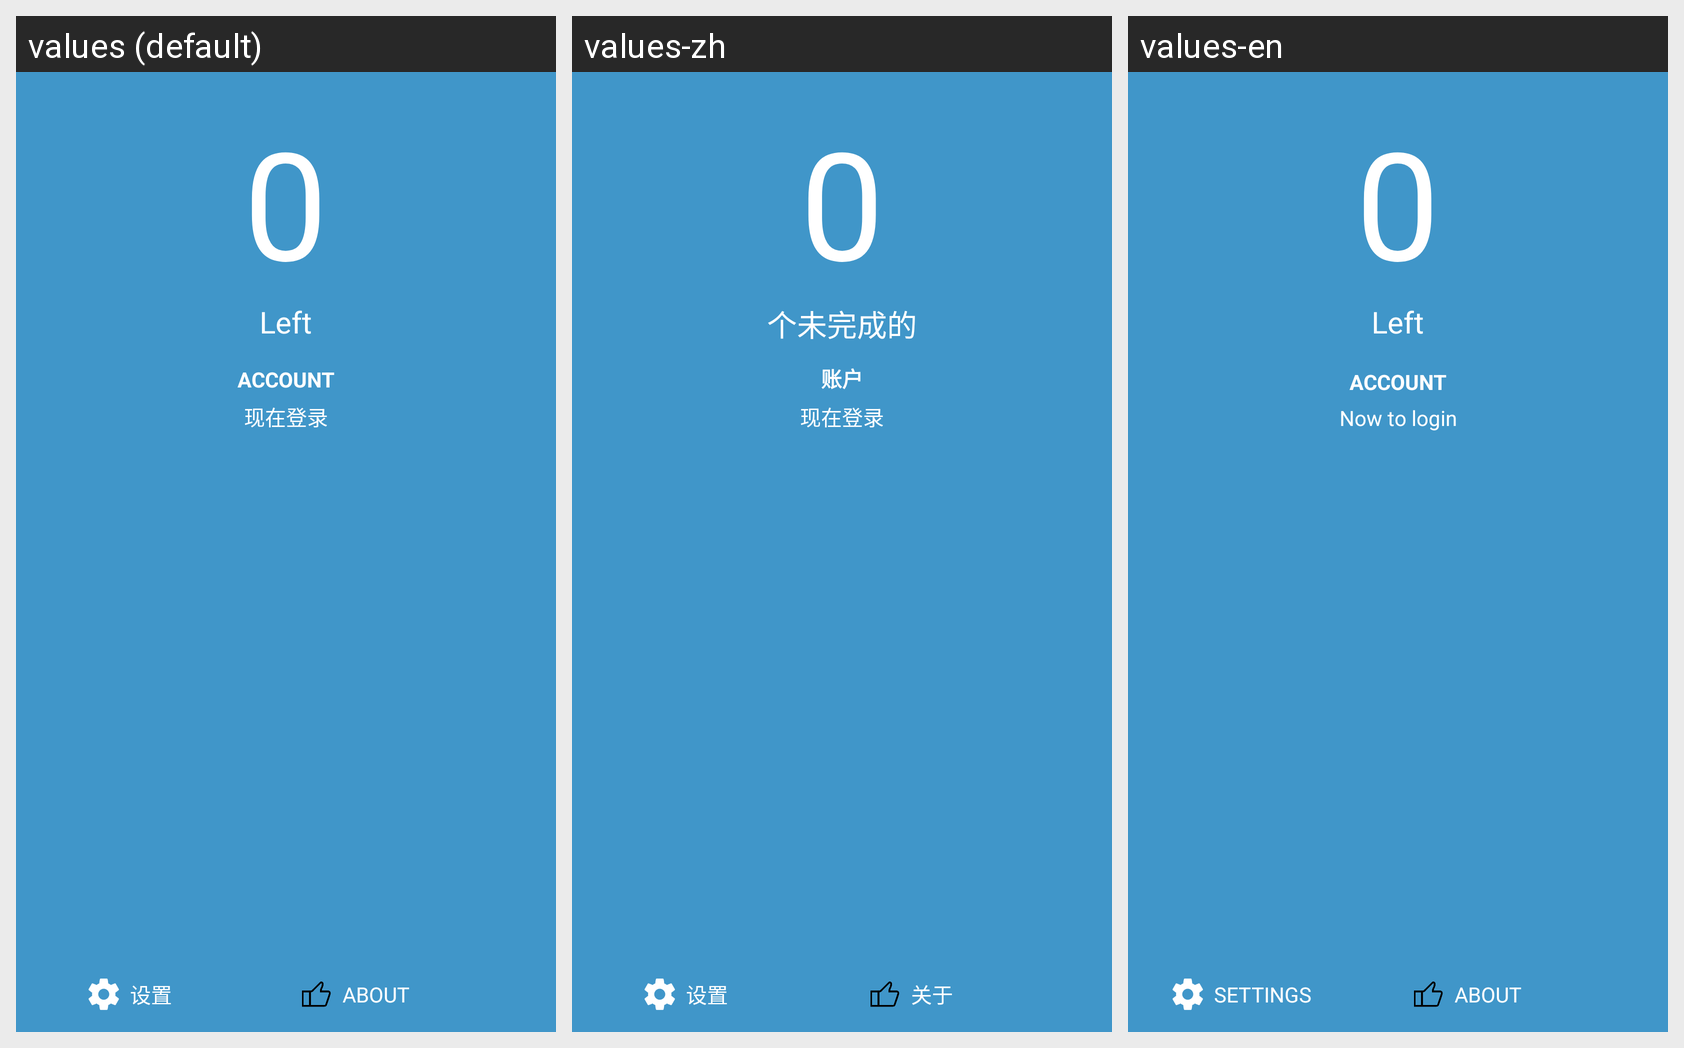

The same Android screen rendered under several of its app's locales, left to right. List the strings drawn on it with the default value and each locale's translation.
Android screen res/layout/fragment_navigation_drawer.xml rendered under 3 locales, left to right: values (default), values-zh, values-en. Device: Nexus 5 (rendered at 1080×1920; each locale shown at half size, 540×960, under a caption strip naming it); theme Theme.MaterialComponents.DayNight.NoActionBar.
Strings drawn on this screen, with the default value and each locale's value (text and hints the layout hard-codes, and strings that could not be matched under every locale, appear in the picture but are not listed):

undone_hint
  values: Left
  values-zh: 个未完成的
  values-en: Left

account_text
  values: ACCOUNT
  values-zh: 账户
  values-en: ACCOUNT

now_to_login
  values: 现在登录
  values-zh: 现在登录
  values-en: Now to login

settings
  values: 设置
  values-zh: 设置
  values-en: SETTINGS

about
  values: ABOUT
  values-zh: 关于
  values-en: ABOUT
